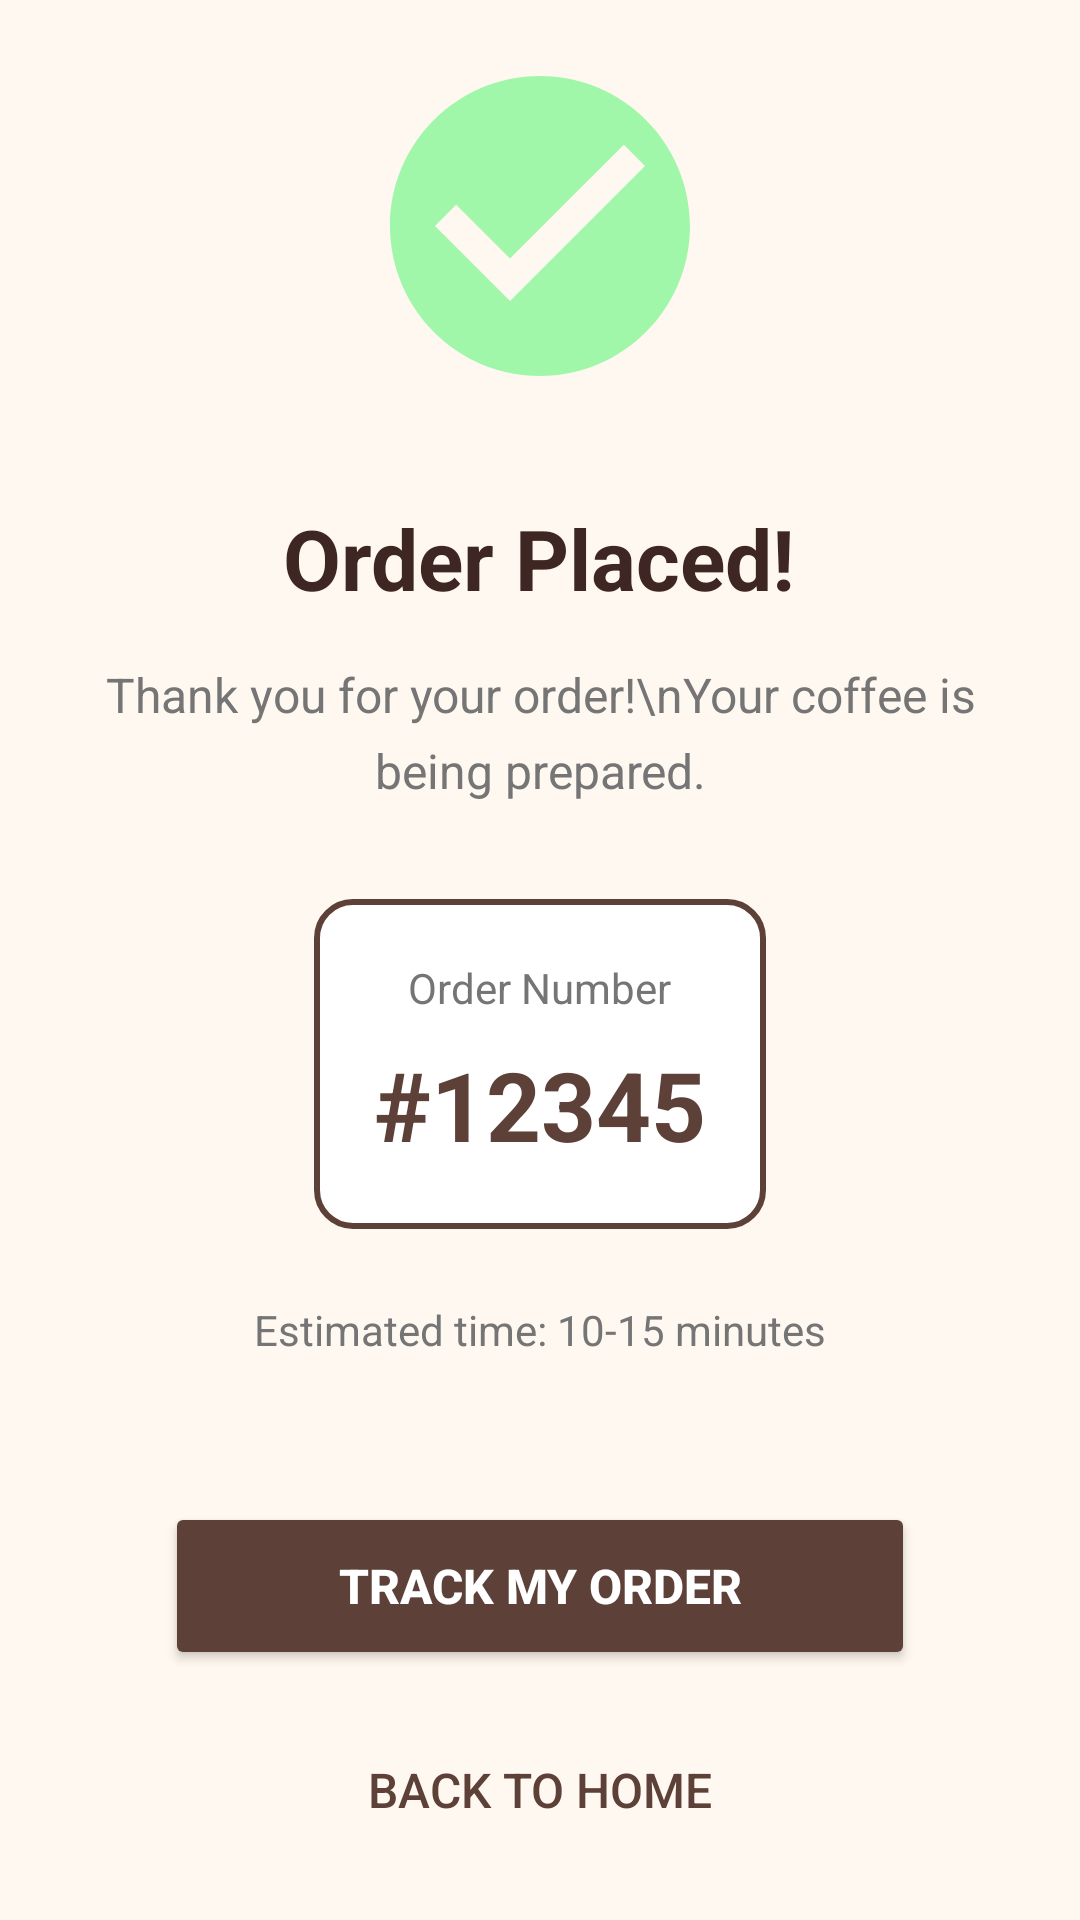

Produce the Android XML layout that renders to this screen, including the resource entries it uses.
<!-- AndroidManifest.xml: application theme Theme.CodeCutCodeShit -->
<!-- res/layout/activity_order_success.xml -->
<?xml version="1.0" encoding="utf-8"?>
<LinearLayout xmlns:android="http://schemas.android.com/apk/res/android"
    xmlns:app="http://schemas.android.com/apk/res-auto"
    xmlns:tools="http://schemas.android.com/tools"
    android:layout_width="match_parent"
    android:layout_height="match_parent"
    android:orientation="vertical"
    android:background="@color/background_light"
    android:gravity="center"
    tools:context=".OrderSuccessActivity">

    
    <ImageView
        android:layout_width="120dp"
        android:layout_height="120dp"
        android:src="@drawable/ic_success"
        app:tint="@color/success_green"
        android:contentDescription="Success" />

    
    <TextView
        android:layout_width="wrap_content"
        android:layout_height="wrap_content"
        android:layout_marginTop="32dp"
        android:text="Order Placed!"
        android:textColor="@color/coffee_primary_dark"
        android:textSize="28sp"
        android:textStyle="bold" />

    
    <TextView
        android:layout_width="wrap_content"
        android:layout_height="wrap_content"
        android:layout_marginTop="16dp"
        android:layout_marginHorizontal="32dp"
        android:text="Thank you for your order!\nYour coffee is being prepared."
        android:textColor="@color/text_secondary"
        android:textSize="16sp"
        android:gravity="center"
        android:lineSpacingMultiplier="1.3" />

    
    <LinearLayout
        android:layout_width="wrap_content"
        android:layout_height="wrap_content"
        android:layout_marginTop="32dp"
        android:orientation="vertical"
        android:gravity="center"
        android:background="@drawable/bg_order_number"
        android:padding="20dp">

        <TextView
            android:layout_width="wrap_content"
            android:layout_height="wrap_content"
            android:text="Order Number"
            android:textColor="@color/text_secondary"
            android:textSize="14sp" />

        <TextView
            android:id="@+id/tv_order_number"
            android:layout_width="wrap_content"
            android:layout_height="wrap_content"
            android:layout_marginTop="8dp"
            android:text="#12345"
            android:textColor="@color/coffee_primary"
            android:textSize="32sp"
            android:textStyle="bold" />

    </LinearLayout>

    
    <TextView
        android:layout_width="wrap_content"
        android:layout_height="wrap_content"
        android:layout_marginTop="24dp"
        android:text="Estimated time: 10-15 minutes"
        android:textColor="@color/text_secondary"
        android:textSize="14sp" />

    
    <Button
        android:id="@+id/btn_track_order"
        android:layout_width="250dp"
        android:layout_height="56dp"
        android:layout_marginTop="48dp"
        android:text="Track My Order"
        android:textColor="@color/white"
        android:textSize="16sp"
        android:textStyle="bold"
        android:backgroundTint="@color/coffee_primary" />

    
    <Button
        android:id="@+id/btn_back_to_home"
        android:layout_width="250dp"
        android:layout_height="56dp"
        android:layout_marginTop="12dp"
        android:text="Back to Home"
        android:textColor="@color/coffee_primary"
        android:textSize="16sp"
        android:backgroundTint="@color/card_background"
        style="?android:attr/borderlessButtonStyle" />

</LinearLayout>
<!-- resources referenced by this layout -->
<resources>
  <color name="background_light">#FFF8F0</color>
  <color name="card_background">#FFFFFF</color>
  <color name="coffee_primary">#5D4037</color>
  <color name="coffee_primary_dark">#3E2723</color>
  <color name="success_green">#a1f7a9</color>
  <color name="text_secondary">#757575</color>
  <color name="white">#FFFFFFFF</color>
  <!-- drawable bg_order_number (drawable) -->
  <?xml version="1.0" encoding="utf-8"?>
  <shape xmlns:android="http://schemas.android.com/apk/res/android"
      android:shape="rectangle">
      <solid android:color="@color/card_background" />
      <corners android:radius="12dp" />
      <stroke
          android:width="2dp"
          android:color="@color/coffee_primary" />
  </shape>
  <!-- drawable ic_success (drawable) -->
  <?xml version="1.0" encoding="utf-8"?>
  <vector xmlns:android="http://schemas.android.com/apk/res/android"
      android:width="24dp"
      android:height="24dp"
      android:viewportWidth="24"
      android:viewportHeight="24">
      <path
          android:fillColor="#5D4037"
          android:pathData="M12,2C6.48,2 2,6.48 2,12C2,17.52 6.48,22 12,22C17.52,22 22,17.52 22,12C22,6.48 17.52,2 12,2ZM10,17L5,12L6.41,10.59L10,14.17L17.59,6.58L19,8L10,17Z"/>
  </vector>
  <style name="Theme.CodeCutCodeShit" parent="Base.Theme.CodeCutCodeShit" />
  <style name="Base.Theme.CodeCutCodeShit" parent="Theme.Material3.DayNight.NoActionBar">
          
          
      </style>
</resources>
